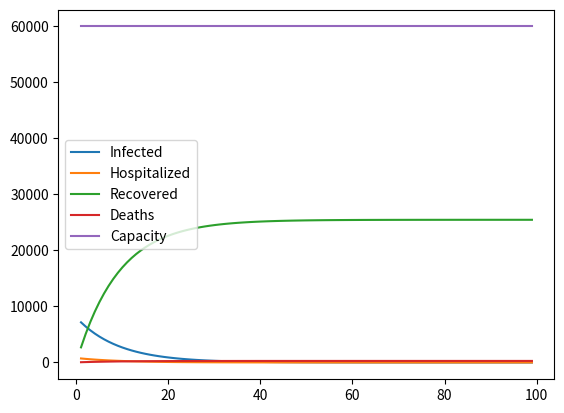

Reproduce this figure in Python.
# -*- coding: utf-8 -*-
"""
Created on Sun Mar 29 12:31:06 2020

[redacted]
"""

import numpy as np
import matplotlib.pyplot as plt

# simulation start date March 16th (rough German data snapshot)

S = 85000000                    # susceptible population Germany
I = 8000                        # infected at start date
R = 60                          # recovered at start date
D = 20                          # deaths at start date
a = 0.0000000027                # transmission factor (eyeballed at start date to fit the curve)
b = 1/3                        # average recovery period (from media hearsay)

reduction_factor = 1            # daily social distancing / scare effects
letality = 0.01                 # letality under conditions of proper medical care from optimistic media hearsay
letality_no_care = 0.04         # letality under conditions of overwhelmed medical system from media hearsay
h = 1/10                        # hospitalization factor (from media hearsay)
healthcare_capacity = 60000     # health care capacity (picked up from the internet)

days = 100                       # simulation horizon

Is = np.zeros(days-1)            # initialize all the things
Rs = np.zeros(days-1)
ds = np.zeros(days-1)
Hs = np.zeros(days-1)
Ds = np.zeros(days-1)
c = np.ones(days-1) * healthcare_capacity

for i in range(1, days):

    a = a * reduction_factor    # assume people get scared a little more every day
    l = letality if I*h <= healthcare_capacity else letality_no_care

    dS = -a * S * I             # SIR model per-step deltas
    dI = a * S * I - b * I
    dR = b * I * (1-l)          # split recovered into deaths and recovered
    dD = b * I * l

    S += dS                     # apply deltas
    I += dI
    R += dR
    D += dD

    Is[i-1] = I                 # fill plots
    Hs[i-1] = I * h
    Rs[i-1] = R
    Ds[i-1] = D
    ds[i-1] = i

    print("Day %i - Infected: %i Dead: %i" % (i, I, D))

plt.plot(ds, Is)
plt.plot(ds, Hs)
plt.plot(ds, Rs)
plt.plot(ds, Ds)
plt.plot(ds, c)
plt.legend(("Infected", "Hospitalized", "Recovered", "Deaths", "Capacity"))

plt.show()